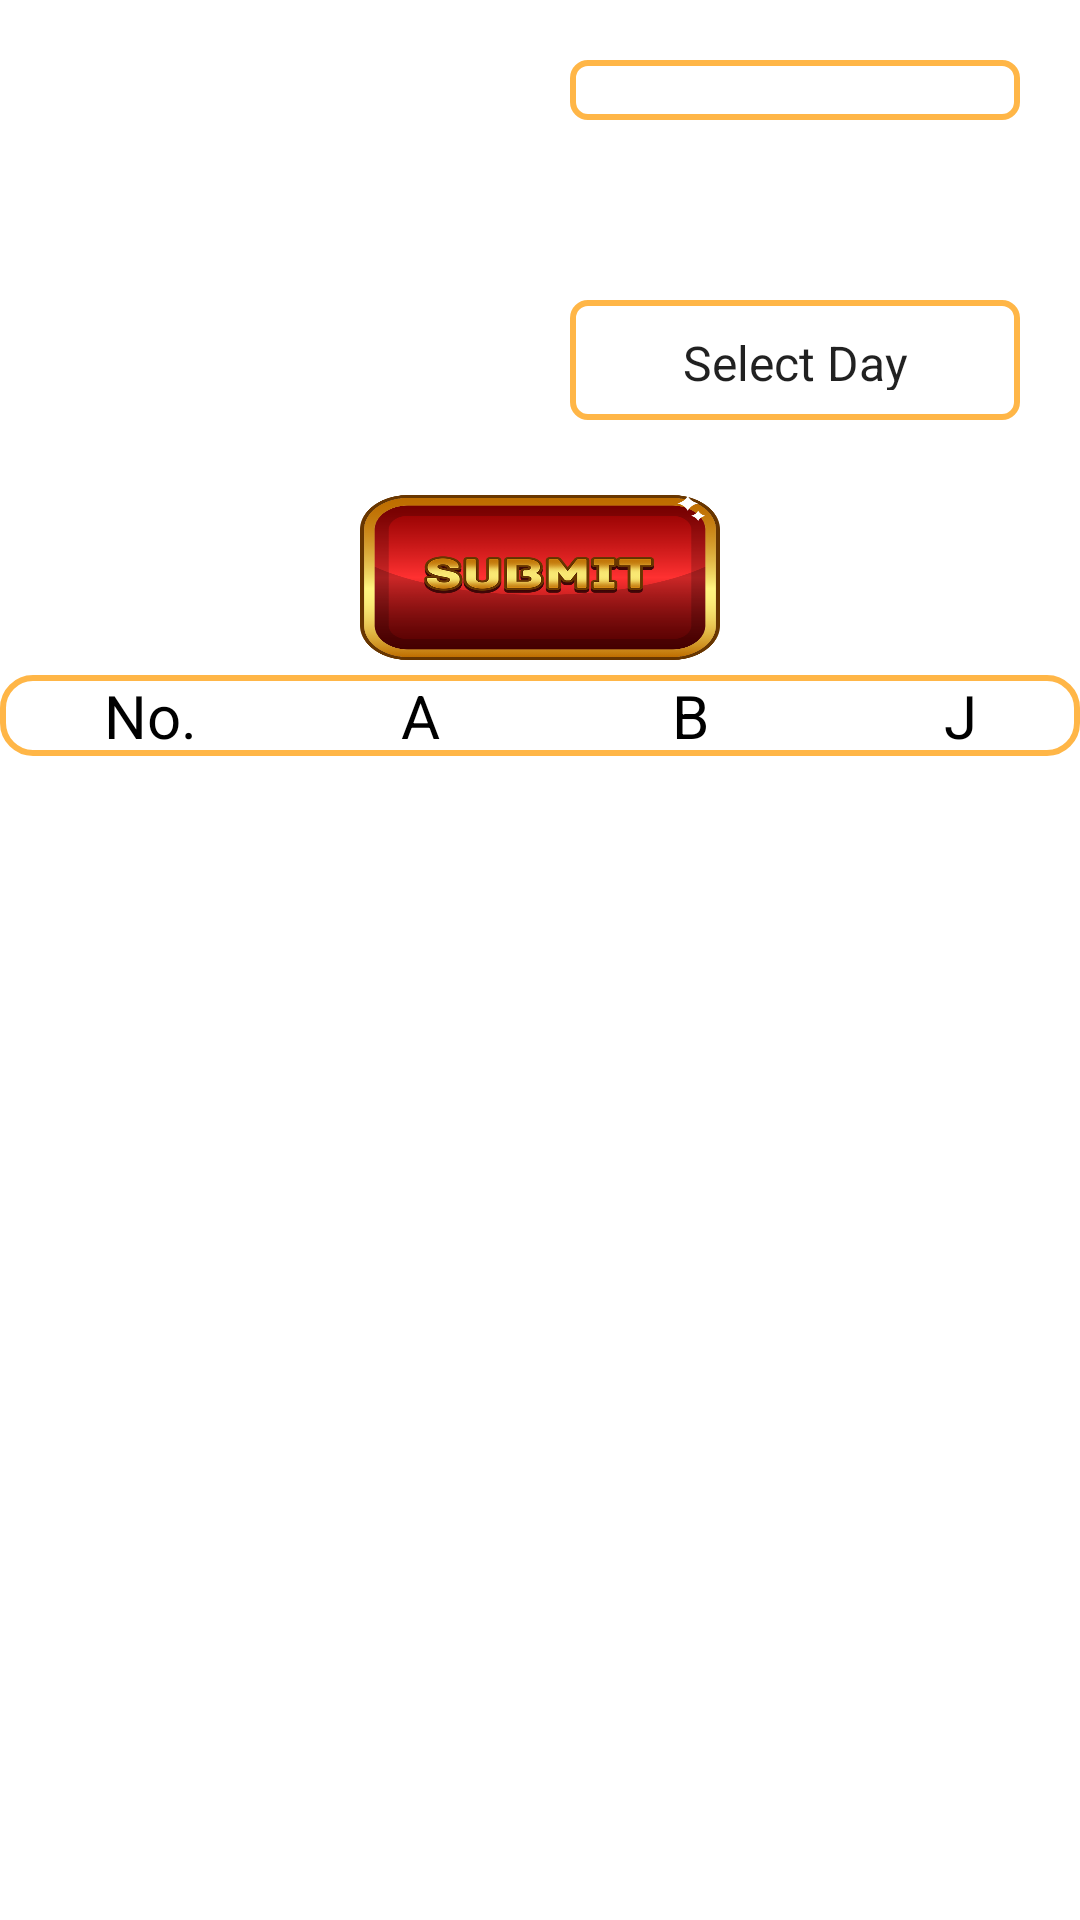

The Android layout XML behind this screen, and the referenced resources:
<!-- AndroidManifest.xml: application theme Theme.BettingApp -->
<!-- res/layout/fragment_bids_history.xml -->
<?xml version="1.0" encoding="utf-8"?>
<LinearLayout
    xmlns:android="http://schemas.android.com/apk/res/android"
    xmlns:app="http://schemas.android.com/apk/res-auto"
    xmlns:tools="http://schemas.android.com/tools"
    android:layout_width="match_parent"
    android:layout_height="match_parent"
    android:orientation="vertical"
    tools:context=".fragments.BidsHistoryFragment">

    <ScrollView
        android:layout_width="match_parent"
        android:layout_height="match_parent">
        <LinearLayout
            android:layout_width="match_parent"
            android:layout_height="match_parent"
            android:orientation="vertical"
            >

            <RelativeLayout
                android:layout_width="match_parent"
                android:layout_height="80dp">

                <TextView
                    android:layout_width="wrap_content"
                    android:layout_height="wrap_content"
                    android:layout_marginStart="25dp"
                    android:layout_marginTop="25dp"
                    android:layout_marginEnd="25dp"
                    android:layout_marginBottom="25dp"
                    android:text="Game"
                    android:textColor="@color/white"
                    android:textSize="20dp"
                    android:textStyle="bold" />

                <Spinner
                    android:id="@+id/spinGame"
                    android:layout_width="150dp"
                    android:layout_height="wrap_content"
                    android:layout_alignParentRight="true"
                    android:layout_marginStart="20dp"
                    android:layout_marginTop="20dp"
                    android:layout_marginEnd="20dp"
                    android:layout_marginBottom="20dp"
                    android:background="@drawable/whitebackgroundcruve"
                    android:padding="10dp"
                    android:paddingStart="20dp"
                    android:paddingTop="10dp"
                    android:paddingEnd="20dp"
                    android:paddingBottom="10dp"
                    android:textAlignment="center" />

            </RelativeLayout>

            <RelativeLayout
                android:layout_width="match_parent"
                android:layout_height="80dp">

                <TextView
                    android:layout_width="wrap_content"
                    android:layout_height="wrap_content"
                    android:layout_marginStart="25dp"
                    android:layout_marginTop="25dp"
                    android:layout_marginEnd="25dp"
                    android:layout_marginBottom="25dp"
                    android:text="Day"
                    android:textColor="@color/white"
                    android:textSize="20dp"
                    android:textStyle="bold" />

                <Spinner
                    android:id="@+id/spinDay"
                    android:layout_width="150dp"
                    android:layout_height="wrap_content"
                    android:layout_alignParentRight="true"
                    android:layout_marginStart="20dp"
                    android:layout_marginTop="20dp"
                    android:layout_marginEnd="20dp"
                    android:layout_marginBottom="20dp"
                    android:background="@drawable/whitebackgroundcruve"
                    android:entries="@array/selectday"
                    android:paddingStart="20dp"
                    android:paddingTop="10dp"
                    android:paddingEnd="20dp"
                    android:paddingBottom="10dp"
                    android:textAlignment="center" />

            </RelativeLayout>
            <ImageButton
                android:id="@+id/btnSubmit"
                android:layout_width="120dp"
                android:layout_height="55dp"
                android:layout_gravity="center"
                android:layout_marginStart="5dp"
                android:layout_marginTop="5dp"
                android:layout_marginEnd="5dp"
                android:layout_marginBottom="5dp"
                android:background="@drawable/changesubmitt"
                android:text="Submit"
                android:textAllCaps="false"
                android:textSize="12dp"
                app:backgroundTint="@null" />


            <LinearLayout
                android:layout_width="match_parent"
                android:layout_height="wrap_content"
                android:id="@+id/bidsl1"
                android:orientation="vertical">
                <LinearLayout
                    android:layout_width="match_parent"
                    android:layout_height="wrap_content"
                    android:layout_gravity="center"
                    android:gravity="center"
                    android:background="@drawable/bluelinebackground">
                    <TextView
                        android:layout_width="80dp"
                        android:layout_height="wrap_content"
                        android:text="No."
                        android:textSize="20dp"
                        android:layout_marginStart="10dp"
                        android:gravity="center"
                        android:textColor="@color/black"
                        />
                    <TextView
                        android:layout_width="80dp"
                        android:layout_height="wrap_content"
                        android:text="A"
                        android:layout_marginStart="10dp"
                        android:textSize="20dp"
                        android:gravity="center"
                        android:textColor="@color/black"
                        />
                    <TextView
                        android:layout_width="80dp"
                        android:layout_height="wrap_content"
                        android:text="B"
                        android:layout_marginStart="10dp"
                        android:textSize="20dp"
                        android:gravity="center"
                        android:textColor="@color/black"
                        />
                    <TextView
                        android:layout_width="80dp"
                        android:layout_height="wrap_content"
                        android:text="J"
                        android:layout_marginStart="10dp"
                        android:textSize="20dp"
                        android:gravity="center"
                        android:textColor="@color/black"
                        />

                </LinearLayout>
                <androidx.recyclerview.widget.RecyclerView
                    android:id="@+id/recyclerView"
                    android:layout_width="match_parent"
                    android:layout_height="match_parent" />


            </LinearLayout>


            <Button
                android:id="@+id/btnDelete"
                android:visibility="gone"
                android:layout_width="wrap_content"
                android:layout_height="35dp"
                android:layout_gravity="center"
                android:layout_marginStart="5dp"
                android:layout_marginTop="5dp"
                android:layout_marginEnd="5dp"
                android:layout_marginBottom="5dp"
                android:background="@drawable/btndesign"
                android:text="Delete"
                android:textAllCaps="false"
                android:textSize="12dp"
                app:backgroundTint="@null" />


        </LinearLayout>

    </ScrollView>

</LinearLayout>
<!-- resources referenced by this layout -->
<resources>
  <string-array name="selectday">
          <item>Select Day</item>
          <item>Yesterday</item>
          <item>Today</item>
          <item>Tomorrow</item>
      </string-array>
  <color name="black">#FF000000</color>
  <color name="white">#FFFFFFFF</color>
  <!-- drawable bluelinebackground (drawable) -->
  <?xml version="1.0" encoding="utf-8"?>
  <shape xmlns:android="http://schemas.android.com/apk/res/android">
  
      <corners
          android:radius="10dp"/>
      <stroke
          android:width="2dp"
          android:color="#FFB647"/>
      <solid
          android:color="@color/white"/>
  
  </shape>
  <!-- drawable btndesign (drawable) -->
  <?xml version="1.0" encoding="utf-8"?>
  <shape xmlns:android="http://schemas.android.com/apk/res/android">
  
      <corners
          android:radius="10dp"/>
  
      <gradient
          android:startColor="@color/appdesignblue"
          android:endColor="@color/appdesignblue"
          />
  </shape>
  <!-- drawable changesubmitt: png bitmap (drawable, 66731 bytes) -->
  <!-- drawable whitebackgroundcruve (drawable) -->
  <?xml version="1.0" encoding="utf-8"?>
  <shape xmlns:android="http://schemas.android.com/apk/res/android">
  
      <corners
          android:radius="5dp"/>
  
      <solid
          android:color="@color/white"/>
      <stroke
          android:color="@color/appdesignblue"
          android:width="2dp"/>
  </shape>
  <style name="Theme.BettingApp" parent="Theme.MaterialComponents.Light.NoActionBar">
          
          <item name="colorPrimary">@color/appblack</item>
          <item name="colorPrimaryVariant">@color/appblack</item>
          <item name="colorOnPrimary">@color/white</item>
          
          <item name="colorSecondary">@color/appblack</item>
          <item name="colorSecondaryVariant">@color/appblack</item>
          <item name="colorOnSecondary">@color/black</item>
          
          <item name="android:statusBarColor" tools:targetApi="l">?attr/colorPrimaryVariant</item>
          
      </style>
  <color name="appdesignblue">#FFB647</color>
  <color name="appblack">#07070C</color>
</resources>
